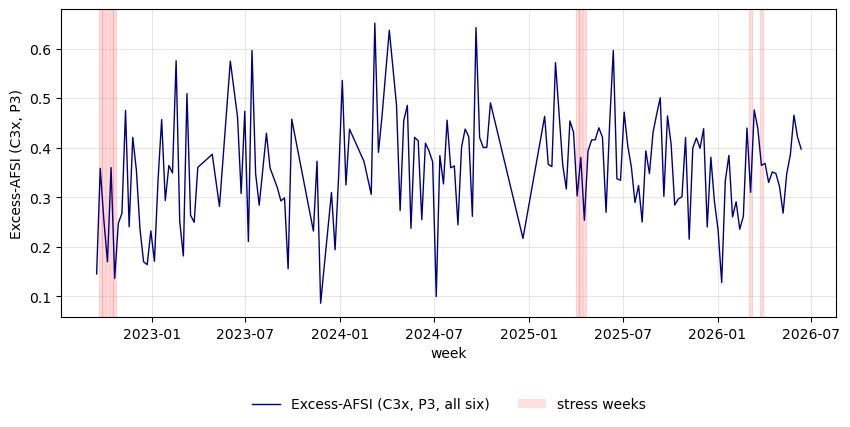

The table this chart was drawn from, first rows:
date, all
2022-09-16, 0.1454
2022-09-23, 0.3584
2022-09-30, 0.2539
2022-10-07, 0.1698
2022-10-14, 0.3598
2022-10-21, 0.1362
2022-10-28, 0.2474
2022-11-04, 0.2675
2022-11-11, 0.4751
2022-11-18, 0.2404
2022-11-25, 0.4209
2022-12-02, 0.3549
2022-12-09, 0.2359
2022-12-16, 0.1698
2022-12-23, 0.1641
2022-12-30, 0.2323
2023-01-06, 0.1709
2023-01-13, 0.3353
2023-01-20, 0.4569
2023-01-27, 0.2934
2023-02-03, 0.3639
2023-02-10, 0.349
2023-02-17, 0.5753
2023-02-24, 0.2512
2023-03-03, 0.1816
2023-03-10, 0.509
2023-03-17, 0.2637
2023-03-24, 0.2495
2023-03-31, 0.3603
2023-04-28, 0.3867
2023-05-12, 0.2816
2023-06-02, 0.5747
2023-06-16, 0.4619
2023-06-23, 0.3076
2023-06-30, 0.4735
2023-07-07, 0.2109
2023-07-14, 0.5961
2023-07-21, 0.348
2023-07-28, 0.2841
2023-08-11, 0.4293
2023-08-18, 0.3591
2023-09-01, 0.3198
2023-09-08, 0.2926
2023-09-15, 0.2988
2023-09-22, 0.1558
2023-09-29, 0.4574
2023-11-10, 0.2318
2023-11-17, 0.3727
2023-11-24, 0.08636
2023-12-15, 0.3097
2023-12-22, 0.1941
2023-12-29, 0.3458
2024-01-05, 0.5358
2024-01-12, 0.3249
2024-01-19, 0.4373
2024-02-16, 0.3722
2024-03-01, 0.3059
2024-03-08, 0.6512
2024-03-15, 0.3907
2024-03-22, 0.4645
... 100 more rows
